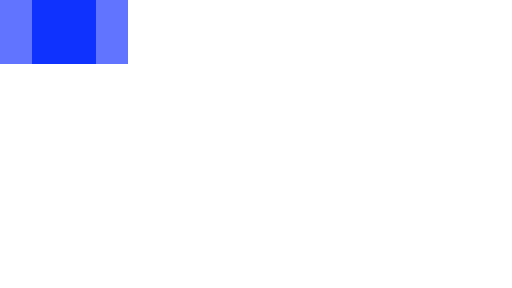
t = 0.00 s
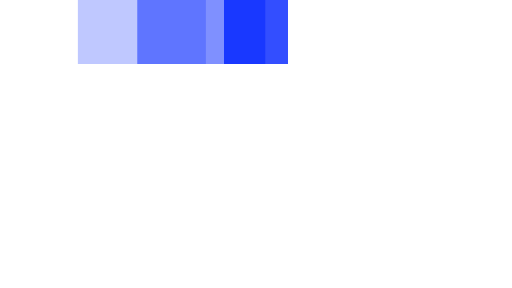
t = 0.35 s
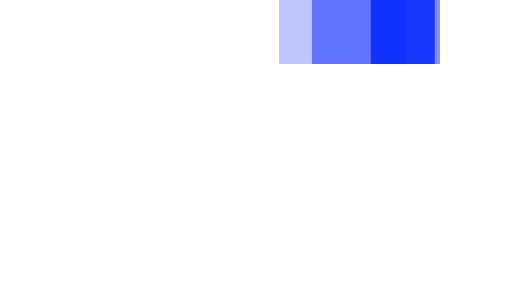
t = 0.75 s
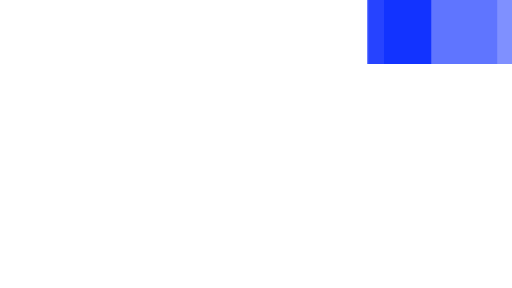
t = 1.10 s
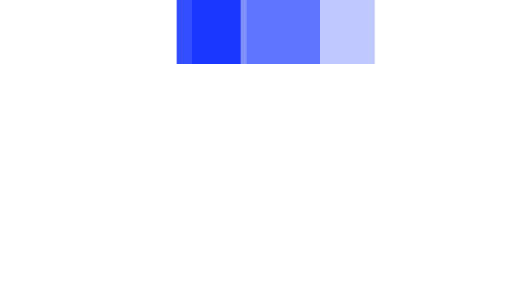
t = 1.45 s
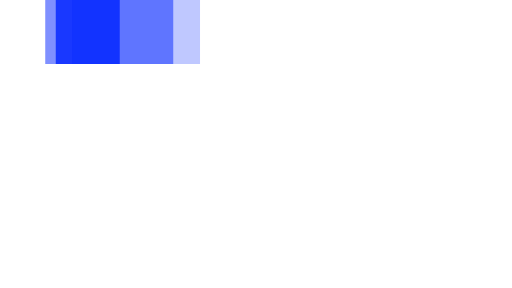
t = 1.85 s

The animated SVG that drew these frames (rendered in a browser with its animation timeline set to each time). Animation: 3 SMIL elements (animateTransform=3); one cycle of 2.20 s, repeats indefinitely.

<svg xmlns="http://www.w3.org/2000/svg" viewBox="0 14 32 18" width="32" height="4" fill="#02f" preserveAspectRatio="none">
  <path opacity="0.8" transform="translate(0 0)" d="M2 14 V18 H6 V14z">
    <animateTransform attributeName="transform" type="translate" values="0 0; 24 0; 0 0" dur="2s" begin="0" 
                      repeatCount="indefinite" keySplines="0.2 0.2 0.4 0.8;0.2 0.2 0.4 0.8" calcMode="spline" />
  </path>
  <path opacity="0.5" transform="translate(0 0)" d="M0 14 V18 H8 V14z">
    <animateTransform attributeName="transform" type="translate" values="0 0; 24 0; 0 0" dur="2s" begin="0.1s" 
                      repeatCount="indefinite" keySplines="0.2 0.2 0.4 0.8;0.2 0.2 0.4 0.8" calcMode="spline" />
  </path>
  <path opacity="0.25" transform="translate(0 0)" d="M0 14 V18 H8 V14z">
    <animateTransform attributeName="transform" type="translate" values="0 0; 24 0; 0 0" dur="2s" begin="0.2s" 
                      repeatCount="indefinite" keySplines="0.2 0.2 0.4 0.8;0.2 0.2 0.4 0.8" calcMode="spline" />
  </path>
</svg>
